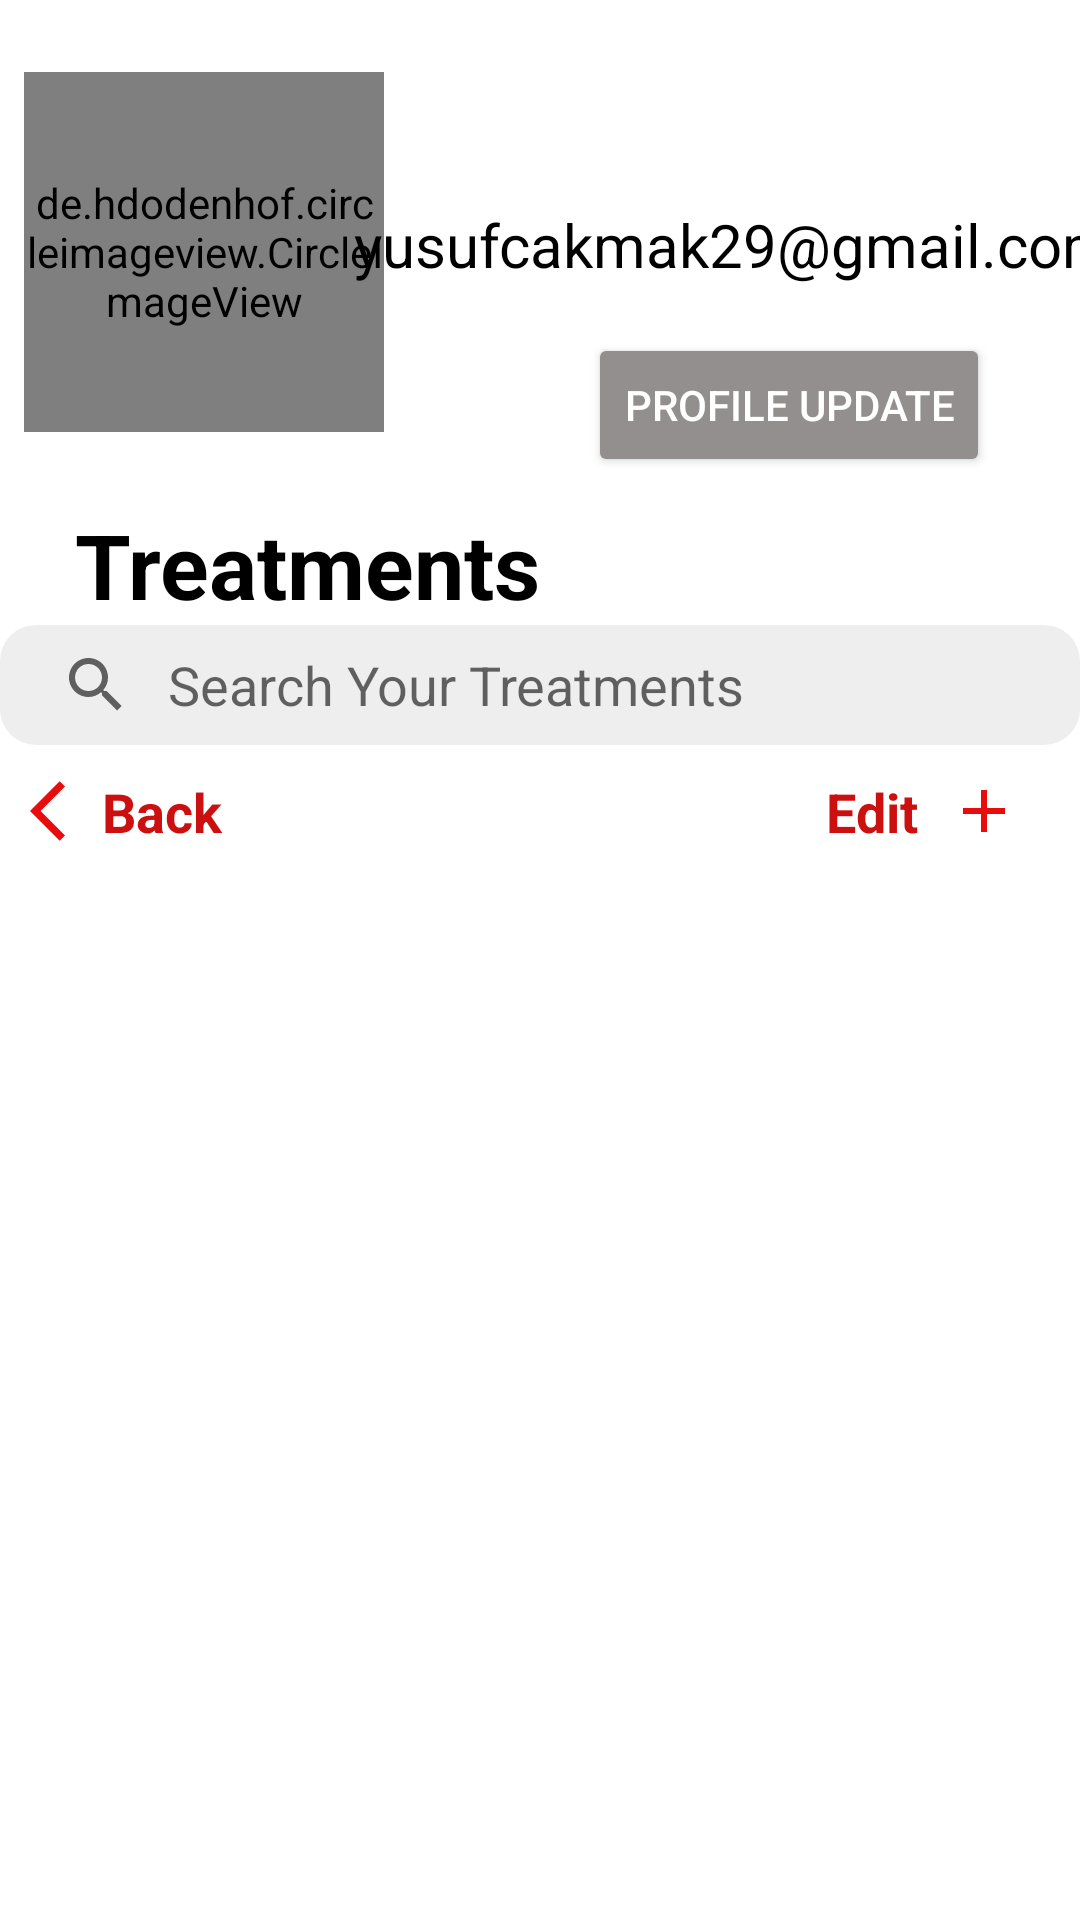

Layout XML and referenced resources for this Android screen:
<!-- AndroidManifest.xml: application theme Theme.CatGuide -->
<!-- res/layout/fragment_profile.xml -->
<?xml version="1.0" encoding="utf-8"?>
<androidx.constraintlayout.widget.ConstraintLayout xmlns:android="http://schemas.android.com/apk/res/android"
    xmlns:app="http://schemas.android.com/apk/res-auto"
    xmlns:tools="http://schemas.android.com/tools"
    android:layout_width="match_parent"
    android:layout_height="match_parent"
    tools:context=".fragment.ProfileFragment">

    <ImageView
        android:id="@+id/imageView2"
        android:layout_width="39dp"

        android:layout_height="38dp"
        android:layout_marginTop="16dp"
        android:layout_marginEnd="16dp"
        android:src="@drawable/baseline_exit_to_app_24"
        app:layout_constraintEnd_toEndOf="parent"
        app:layout_constraintTop_toTopOf="parent" />

    <de.hdodenhof.circleimageview.CircleImageView
        android:id="@+id/circleImageView"
        android:layout_width="120dp"
        android:layout_height="120dp"
        android:layout_marginStart="8dp"
        android:layout_marginTop="24dp"
        android:src="@drawable/catpack"
        app:layout_constraintStart_toStartOf="parent"
        app:layout_constraintTop_toTopOf="parent" />

    <TextView
        android:id="@+id/mail_adress"
        android:layout_width="wrap_content"
        android:layout_height="35dp"
        android:layout_marginTop="68dp"
        android:text="yusufcakmak29@gmail.com"
        android:textColor="@color/black"
        android:textSize="20dp"
        app:layout_constraintEnd_toEndOf="parent"
        app:layout_constraintHorizontal_bias="0.466"
        app:layout_constraintStart_toEndOf="@+id/circleImageView"
        app:layout_constraintTop_toTopOf="parent" />



    <LinearLayout
        android:id="@+id/motionLayout_two"
        android:layout_width="match_parent"
        android:layout_height="wrap_content"
        app:layout_constraintEnd_toEndOf="parent"
        app:layout_constraintStart_toStartOf="parent"
        app:layout_constraintTop_toBottomOf="@+id/searchView_timline">

        <ImageView
            android:id="@+id/back_time"
            android:layout_width="wrap_content"
            android:layout_height="wrap_content"
            android:layout_marginStart="10dp"
            android:layout_marginTop="10dp"
            android:src="@drawable/ic_baseline_arrow_back_ios_24" />

        <TextView
            android:layout_width="wrap_content"
            android:layout_height="wrap_content"
            android:layout_marginTop="10dp"
            android:layout_weight="1"
            android:clickable="true"
            android:inputType="textCapCharacters"
            android:text="Back"
            android:textColor="#CC1010"
            android:textSize="18dp"
            android:textStyle="bold"
            app:layout_constraintStart_toStartOf="parent"
            app:layout_constraintTop_toTopOf="parent"
            tools:ignore="TouchTargetSizeCheck" />

        <TextView
            android:id="@+id/tv_edit"
            android:layout_width="wrap_content"
            android:layout_height="wrap_content"
            android:layout_marginTop="10dp"
            android:layout_marginRight="10dp"
            android:clickable="true"
            android:inputType="textCapCharacters"
            android:text="Edit"
            android:textColor="#CC1010"
            android:textSize="18dp"
            android:textStyle="bold"
            app:layout_constraintStart_toStartOf="parent"
            app:layout_constraintTop_toTopOf="parent"
            tools:ignore="TouchTargetSizeCheck" />

        <ImageView
            android:id="@+id/add_btn"
            android:layout_width="wrap_content"
            android:layout_height="wrap_content"
            android:layout_marginTop="10dp"
            android:layout_marginRight="20dp"
            android:src="@drawable/ic_baseline_add_24" />

    </LinearLayout>

    <androidx.recyclerview.widget.RecyclerView
        android:id="@+id/recyclerView"
        android:layout_width="match_parent"
        android:layout_height="0dp"
        android:layout_marginTop="3dp"
        app:layout_constraintBottom_toBottomOf="parent"
        app:layout_constraintTop_toBottomOf="@+id/motionLayout_two"
        tools:layout_editor_absoluteX="5dp"
        tools:visibility="visible" />

    <androidx.appcompat.widget.SearchView
        android:id="@+id/searchView_timline"
        android:layout_width="match_parent"
        android:layout_height="40dp"
        android:background="@drawable/bg_search_view"
        app:defaultQueryHint="Search Your Treatments"
        app:iconifiedByDefault="false"
        app:layout_constraintEnd_toEndOf="parent"
        app:layout_constraintStart_toStartOf="parent"
        app:layout_constraintTop_toBottomOf="@+id/textView3"
        app:queryBackground="@android:color/transparent"
        tools:visibility="visible" />

    <TextView
        android:id="@+id/textView3"
        android:layout_width="match_parent"
        android:layout_height="wrap_content"
        android:layout_marginStart="25dp"
        android:layout_marginTop="24dp"
        android:text="Treatments"
        android:textColor="@color/black"
        android:textSize="30dp"
        android:textStyle="bold"
        android:visibility="visible"
        app:layout_constraintStart_toStartOf="parent"
        app:layout_constraintTop_toBottomOf="@+id/circleImageView" />

    <Button
        android:id="@+id/button"
        android:layout_width="wrap_content"
        android:layout_height="wrap_content"
        android:layout_marginStart="68dp"

        android:layout_marginTop="8dp"
        android:backgroundTint="#938F8F"
        android:text="Profile Update"
        android:textColor="@color/white"
        app:cornerRadius="15dp"
        app:layout_constraintStart_toEndOf="@+id/circleImageView"
        app:layout_constraintTop_toBottomOf="@+id/mail_adress" />


</androidx.constraintlayout.widget.ConstraintLayout>
<!-- resources referenced by this layout -->
<resources>
  <color name="black">#FF000000</color>
  <color name="white">#FFFFFFFF</color>
  <!-- drawable bg_search_view (drawable) -->
  <?xml version="1.0" encoding="utf-8"?>
  <shape xmlns:android="http://schemas.android.com/apk/res/android">
      <corners android:radius="12dp" />
      <solid android:color="@color/lightGray2" />
  </shape>
  <!-- drawable catpack: png bitmap (drawable, 937393 bytes) -->
  <!-- drawable ic_baseline_add_24 (drawable) -->
  <vector android:height="24dp" android:tint="#E90C0C"
      android:viewportHeight="24" android:viewportWidth="24"
      android:width="24dp" xmlns:android="http://schemas.android.com/apk/res/android">
      <path android:fillColor="@android:color/white" android:pathData="M19,13h-6v6h-2v-6H5v-2h6V5h2v6h6v2z"/>
  </vector>
  <!-- drawable ic_baseline_arrow_back_ios_24 (drawable) -->
  <vector android:autoMirrored="true" android:height="24dp"
      android:tint="#E90C0C" android:viewportHeight="24"
      android:viewportWidth="24" android:width="24dp" xmlns:android="http://schemas.android.com/apk/res/android">
      <path android:fillColor="@android:color/white" android:pathData="M11.67,3.87L9.9,2.1 0,12l9.9,9.9 1.77,-1.77L3.54,12z"/>
  </vector>
  <style name="Theme.CatGuide" parent="Theme.MaterialComponents.DayNight.NoActionBar">
          
          <item name="colorPrimary">@color/lightGray2</item>
          <item name="colorPrimaryVariant">#AAA8A8</item>
          <item name="colorOnPrimary">#696767</item>
          
          <item name="colorSecondary">@color/teal_200</item>
          <item name="colorSecondaryVariant">@color/teal_700</item>
          <item name="colorOnSecondary">@color/black</item>
          
          <item name="android:statusBarColor">?attr/colorPrimaryVariant</item>
          
      </style>
  <color name="lightGray2">#EEEEEE</color>
  <color name="teal_200">#FF03DAC5</color>
  <color name="teal_700">#FF018786</color>
</resources>
